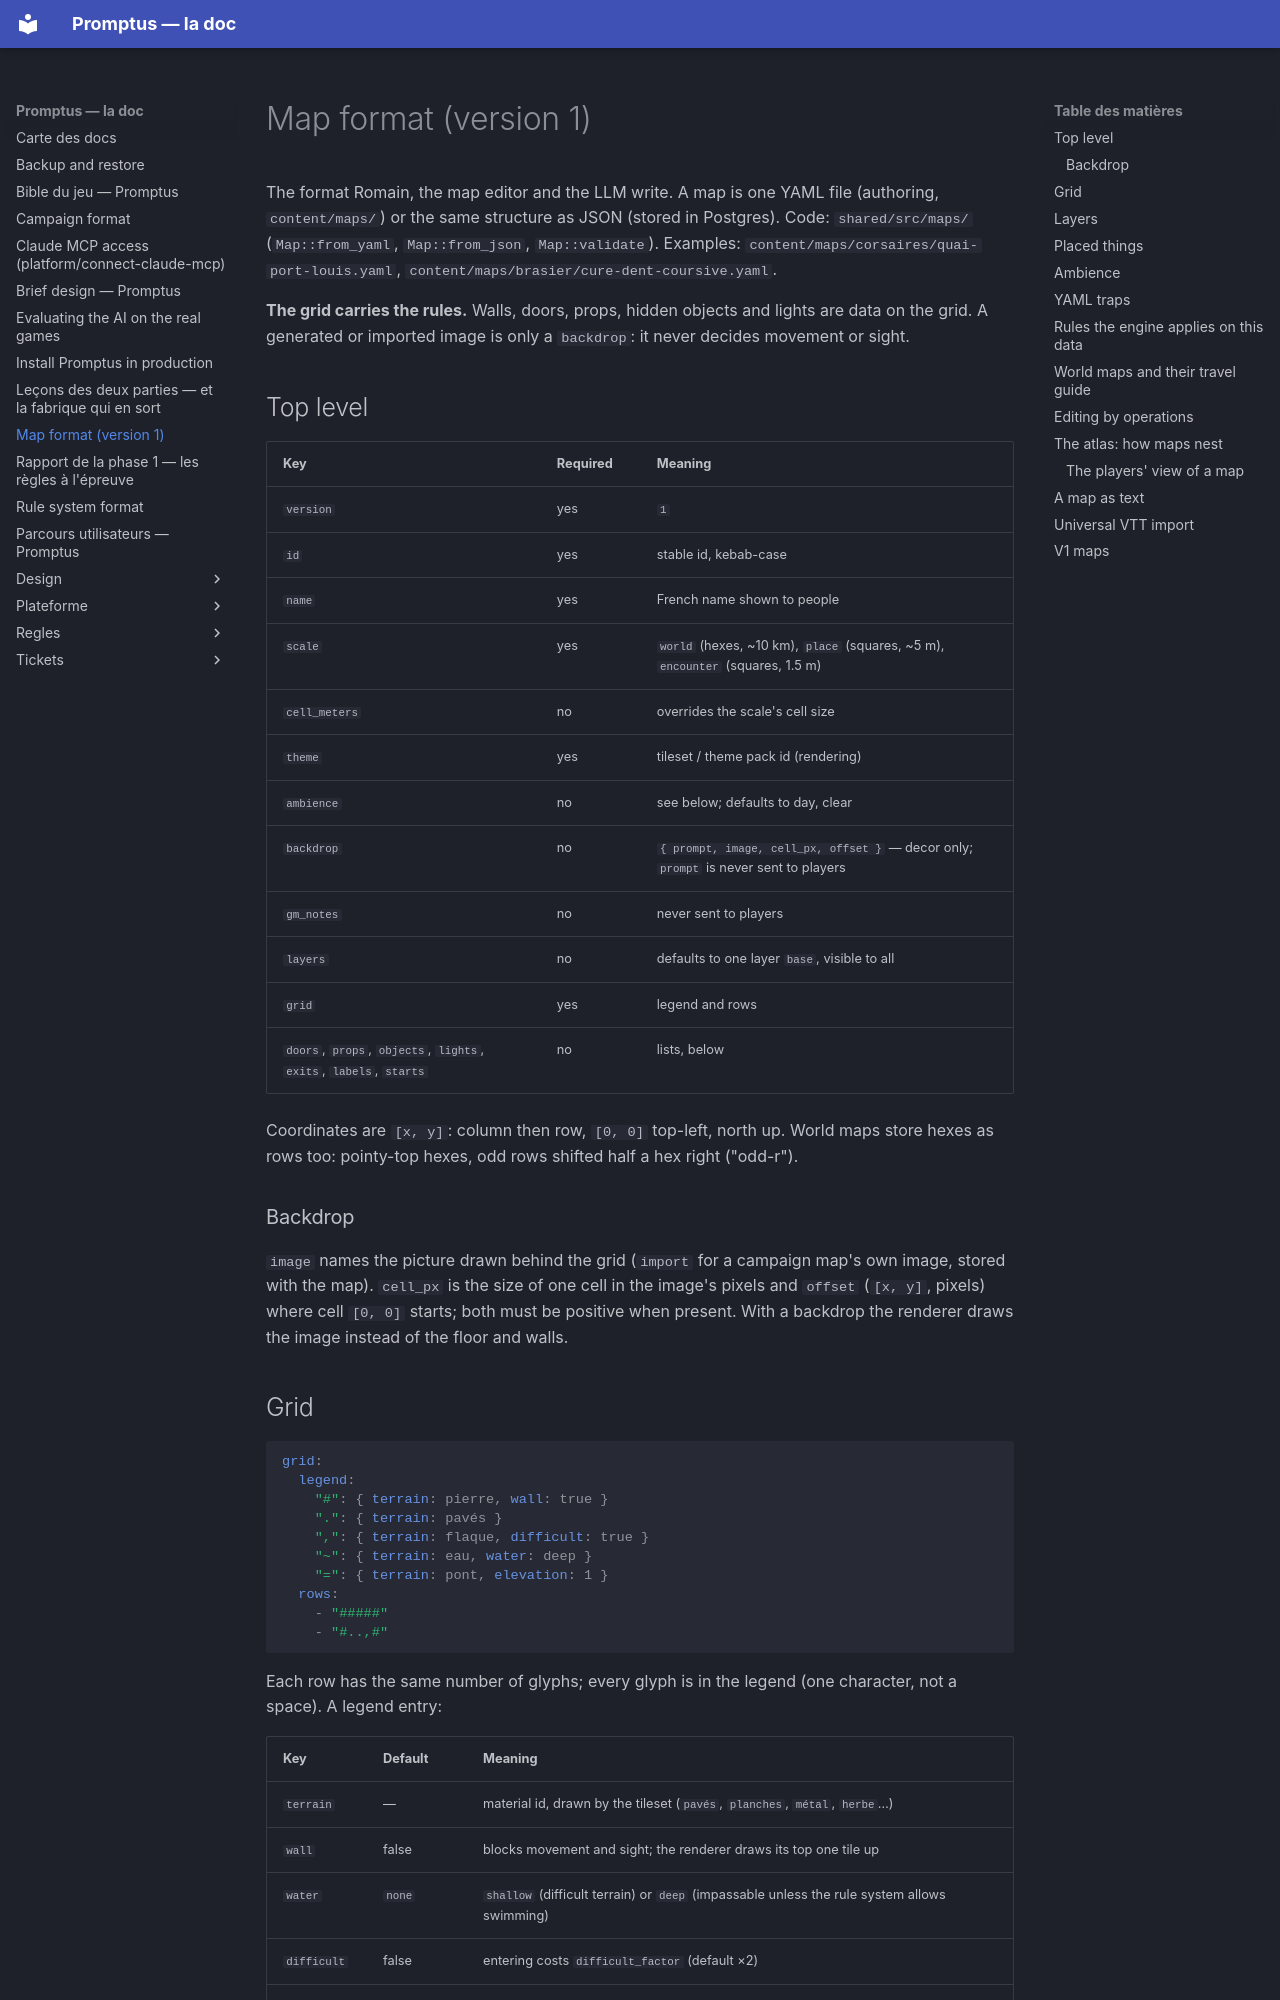

repository: Romain-Caillat/DnD-promptus · page: map-format.html · generator: mkdocs

# Map format (version 1)

The format Romain, the map editor and the LLM write. A map is one YAML
file (authoring, `content/maps/`) or the same structure as JSON (stored
in Postgres). Code: `shared/src/maps/` (`Map::from_yaml`,
`Map::from_json`, `Map::validate`). Examples:
`content/maps/corsaires/quai-port-louis.yaml`,
`content/maps/brasier/cure-dent-coursive.yaml`.

**The grid carries the rules.** Walls, doors, props, hidden objects and
lights are data on the grid. A generated or imported image is only a
`backdrop`: it never decides movement or sight.

## Top level

| Key | Required | Meaning |
|-----|----------|---------|
| `version` | yes | `1` |
| `id` | yes | stable id, kebab-case |
| `name` | yes | French name shown to people |
| `scale` | yes | `world` (hexes, ~10 km), `place` (squares, ~5 m), `encounter` (squares, 1.5 m) |
| `cell_meters` | no | overrides the scale's cell size |
| `theme` | yes | tileset / theme pack id (rendering) |
| `ambience` | no | see below; defaults to day, clear |
| `backdrop` | no | `{ prompt, image, cell_px, offset }` — decor only; `prompt` is never sent to players |
| `gm_notes` | no | never sent to players |
| `layers` | no | defaults to one layer `base`, visible to all |
| `grid` | yes | legend and rows |
| `doors`, `props`, `objects`, `lights`, `exits`, `labels`, `starts` | no | lists, below |

Coordinates are `[x, y]`: column then row, `[0, 0]` top-left, north up.
World maps store hexes as rows too: pointy-top hexes, odd rows shifted
half a hex right ("odd-r").

### Backdrop

`image` names the picture drawn behind the grid (`import` for a
campaign map's own image, stored with the map). `cell_px` is the size
of one cell in the image's pixels and `offset` (`[x, y]`, pixels) where
cell `[0, 0]` starts; both must be positive when present. With a
backdrop the renderer draws the image instead of the floor and walls.

## Grid

```yaml
grid:
  legend:
    "#": { terrain: pierre, wall: true }
    ".": { terrain: pavés }
    ",": { terrain: flaque, difficult: true }
    "~": { terrain: eau, water: deep }
    "=": { terrain: pont, elevation: 1 }
  rows:
    - "#####"
    - "#..,#"
```

Each row has the same number of glyphs; every glyph is in the legend
(one character, not a space). A legend entry:

| Key | Default | Meaning |
|-----|---------|---------|
| `terrain` | — | material id, drawn by the tileset (`pavés`, `planches`, `métal`, `herbe`…) |
| `wall` | false | blocks movement and sight; the renderer draws its top one tile up |
| `water` | `none` | `shallow` (difficult terrain) or `deep` (impassable unless the rule system allows swimming) |
| `difficult` | false | entering costs `difficult_factor` (default ×2) |
| `void` | false | nothing there (hole, open space): never walkable, does not block sight |
| `elevation` | 0 | height in levels; one level is drawn one tile up |

Elevation is per glyph: give raised ground its own glyph (`=` for a
ship's deck at 1).

## Layers

```yaml
layers:
  - { id: base, name: Quai, visibility: all }
  - { id: secrets, name: Secrets, visibility: gm }
```

`visibility`: `all` (everyone, shared screen included), `gm` (the GM
only, until revealed — still real for the rules: a hidden trap or a
secret door exists), `players` (what players see in place of the truth:
an illusory wall, a decoy — shown to the GM as an overlay, **ignored by
the rules**). Every placed thing has `layer`, default `base`. Revealing
a layer = setting it to `all`; revealing one object = moving it to a
visible layer.
